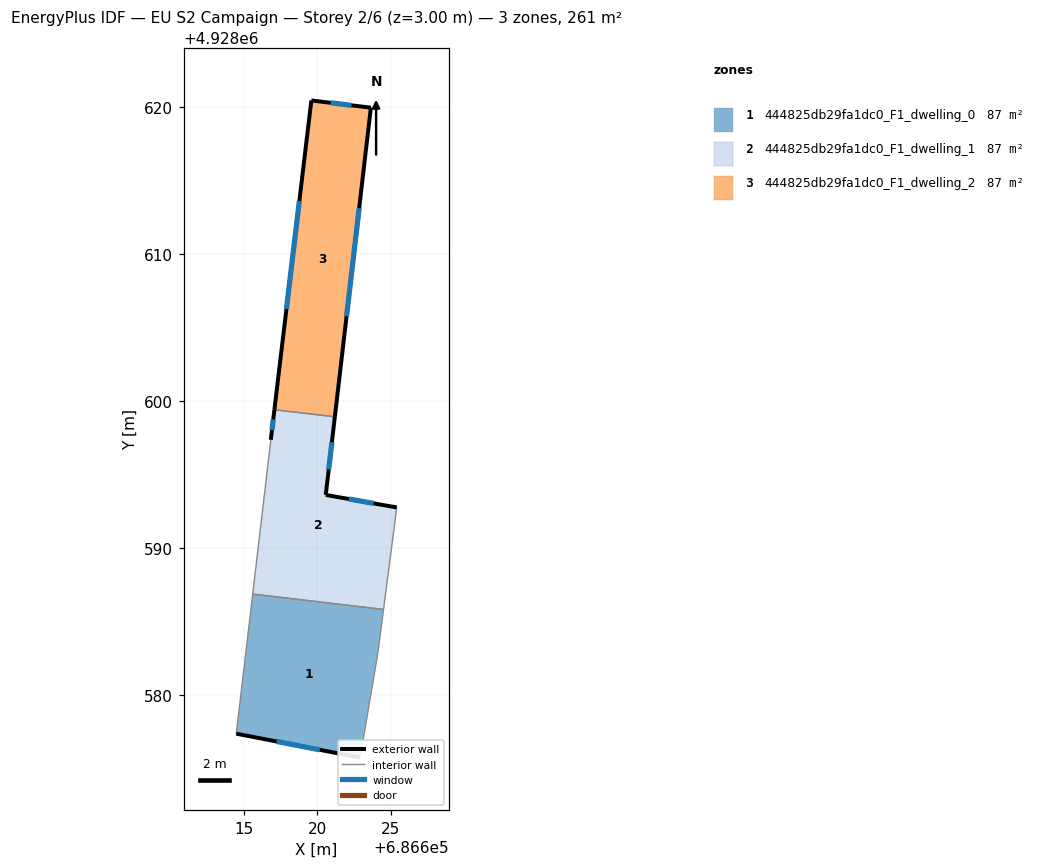
=== STOREY PLAN SPEC (per zone: floor XY polygon, exterior-wall plan segments, windows/doors) ===
zone 1: 444825db29fa1dc0_F1_dwelling_0  (87.1 m²)
  floor: (686624.52, 4928585.82) (686624.14, 4928582.88) (686622.93, 4928575.74) (686614.50, 4928577.37) (686615.62, 4928586.87)
  exterior wall: (686614.50, 4928577.37) – (686622.93, 4928575.74)  [8.6 m]
    window: (686617.24, 4928576.84) – (686620.19, 4928576.27)  [3.1 m²]
  interior walls: 4
zone 2: 444825db29fa1dc0_F1_dwelling_1  (87.1 m²)
  floor: (686621.21, 4928598.93) (686620.59, 4928593.62) (686625.42, 4928592.77) (686625.22, 4928591.20) (686624.52, 4928585.82) (686615.62, 4928586.87) (686616.75, 4928596.49) (686616.85, 4928597.37) (686617.10, 4928599.42)
  exterior wall: (686617.10, 4928599.42) – (686616.85, 4928597.37)  [2.1 m]
    window: (686617.02, 4928598.75) – (686616.93, 4928598.03)  [0.8 m²]
  exterior wall: (686620.59, 4928593.62) – (686621.21, 4928598.93)  [5.4 m]
    window: (686620.79, 4928595.35) – (686621.01, 4928597.21)  [2.0 m²]
  exterior wall: (686625.42, 4928592.77) – (686620.59, 4928593.62)  [4.9 m]
    window: (686623.85, 4928593.04) – (686622.16, 4928593.34)  [1.8 m²]
  interior walls: 6
zone 3: 444825db29fa1dc0_F1_dwelling_2  (87.1 m²)
  floor: (686623.66, 4928619.98) (686621.21, 4928598.93) (686617.10, 4928599.42) (686619.61, 4928620.47)
  exterior wall: (686619.61, 4928620.47) – (686617.10, 4928599.42)  [21.2 m]
    window: (686618.79, 4928613.62) – (686617.91, 4928606.26)  [7.8 m²]
  exterior wall: (686623.66, 4928619.98) – (686619.61, 4928620.47)  [4.1 m]
    window: (686622.34, 4928620.14) – (686620.93, 4928620.31)  [1.5 m²]
  exterior wall: (686621.21, 4928598.93) – (686623.66, 4928619.98)  [21.2 m]
    window: (686622.01, 4928605.78) – (686622.86, 4928613.13)  [7.8 m²]
  interior walls: 1

=== DERIVED (storey summary) ===
Building: EU S2 Campaign
Storey: 2 of 6  (floor level z = 3.00 m)
Storey gross floor area: 261.3 m²
Zones on this storey: 3
  - 444825db29fa1dc0_F1_dwelling_0: floor 87.1 m²; exterior wall 8.6 m (25.8 m²); 1 window(s) 3.1 m²; WWR 12.2%
  - 444825db29fa1dc0_F1_dwelling_1: floor 87.1 m²; exterior wall 12.3 m (37.0 m²); 3 window(s) 4.5 m²; WWR 12.2%
  - 444825db29fa1dc0_F1_dwelling_2: floor 87.1 m²; exterior wall 46.5 m (139.4 m²); 3 window(s) 17.0 m²; WWR 12.2%
Zone adjacency (shared interzone walls):
  - 444825db29fa1dc0_F1_dwelling_0 ↔ 444825db29fa1dc0_F1_dwelling_1
  - 444825db29fa1dc0_F1_dwelling_1 ↔ 444825db29fa1dc0_F1_dwelling_2